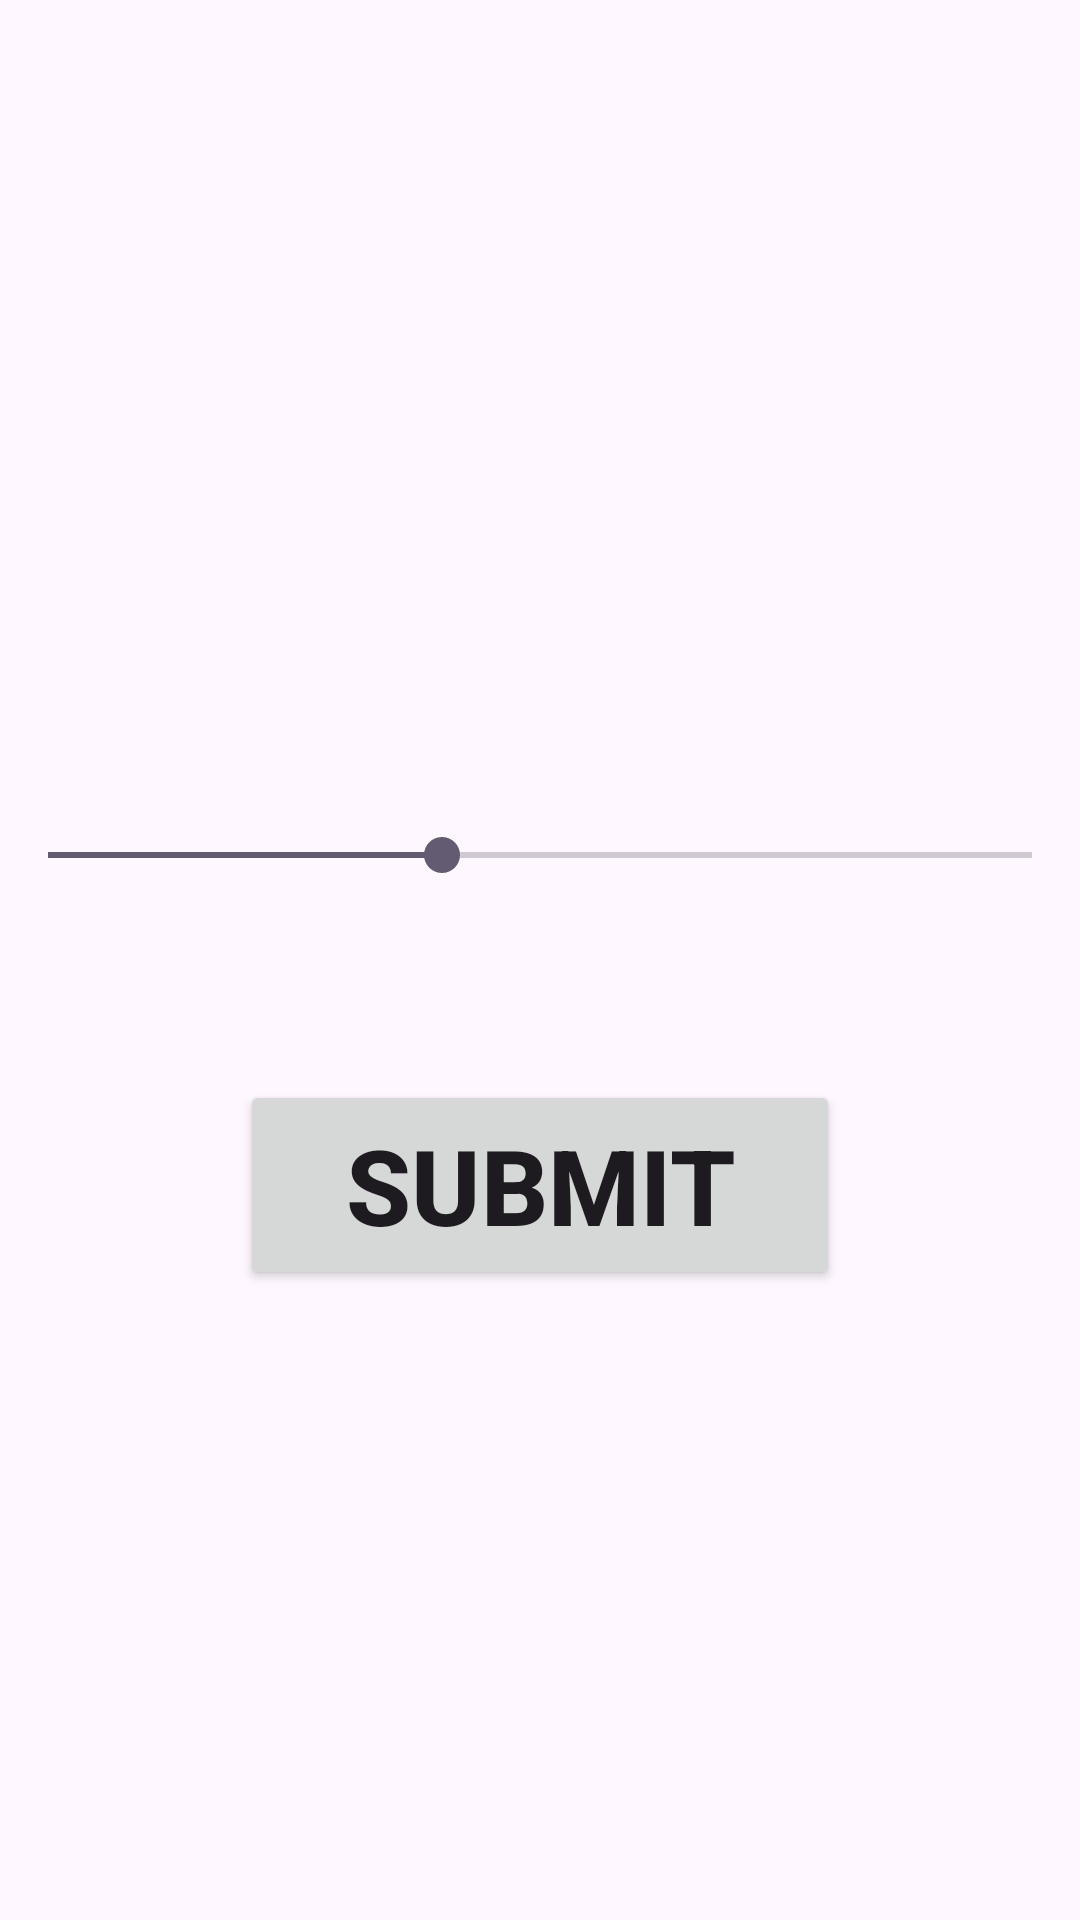

Produce the Android XML layout that renders to this screen, including the resource entries it uses.
<!-- AndroidManifest.xml: application theme Theme.MathProjectEylon -->
<!-- res/layout/activity_rate.xml -->
<?xml version="1.0" encoding="utf-8"?>
<LinearLayout xmlns:android="http://schemas.android.com/apk/res/android"
    xmlns:app="http://schemas.android.com/apk/res-auto"
    xmlns:tools="http://schemas.android.com/tools"
    android:id="@+id/main"
    android:layout_width="match_parent"
    android:layout_height="match_parent"
    tools:context=".mathproject.Rate"
    android:orientation="vertical"
    android:background="@drawable/ic_launcher_background"
    android:gravity="center"
    >

    <SeekBar
        android:layout_width="match_parent"
        android:layout_height="150dp"
        android:layout_gravity="center"
        android:max="10"
        android:min="0"
        android:progress="4"
        android:id="@+id/seek"
        > </SeekBar>
    <Button
        android:layout_width="200dp"
        android:layout_height="70dp"
        android:layout_gravity="center"
        android:text="submit"
        android:textSize="35dp"
        android:textStyle="bold"
        android:id="@+id/btRate"
> </Button>

</LinearLayout>
<!-- resources referenced by this layout -->
<resources>
  <style name="Theme.MathProjectEylon" parent="Base.Theme.MathProjectEylon" />
  <style name="Base.Theme.MathProjectEylon" parent="Theme.Material3.DayNight.NoActionBar">
          
          
      </style>
</resources>
